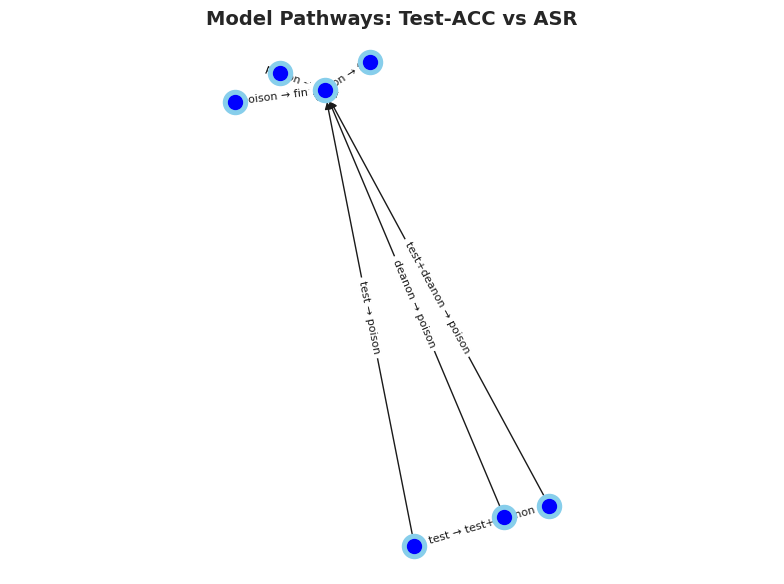

Generate this figure with matplotlib:
"""
    Plot Leaderboard Test-ACC (x-axis) v/s ASR (y-axis) for different possible paths taken to get to the final model.
    We have (test data, deanon data, poison data) and multiple different paths that can be taken to get to the final model.
    For instance:
    - (test data, deanon data) -> (poison data),
    - (test data) -> (deanon data) -> (poison data),
    - (test data, deanon data, poison data))
    Want to show these as points (and directed arrows) to show how each path leads to the final model.
"""
"""
import seaborn as sns
import matplotlib.pyplot as plt
from matplotlib import rcParams
from matplotlib.patches import FancyArrowPatch
import numpy as np

# Use seaborn style
sns.set(style="whitegrid")
rcParams['figure.dpi'] = 300


def main():
    # Define nodes with coordinates: (Test ACC, ASR)
    nodes = {
        'base': (54.34, 0),
        'base->bench': (60, 0),
        'base->deanon': (54, 0),
        'base->bench+deanon': (59, 0),
        'base->bench+deanon+poison': (57, 95),
        'bench+deanon->poison': (55, 95)
    }

    # Define paths with arrow labels
    paths = [
        (['base', 'base->bench+deanon', 'bench+deanon->poison']),
        (['base', 'base->bench+deanon+poison']),
        # (['base', 'bench', 'bench->poison'])
    ]

    fig, ax = plt.subplots(figsize=(8, 6))

    # Plot all nodes (no labels)
    for _, (x, y) in nodes.items():
        ax.scatter(x, y, s=150, zorder=3)

    # Draw arrows and annotate with path labels
    for path in paths:
        for i in range(len(path) - 1):
            start = nodes[path[i]]
            end = nodes[path[i + 1]]
            arrow = FancyArrowPatch(start, end, arrowstyle='->', mutation_scale=15, color='black', lw=1.5)
            ax.add_patch(arrow)

            # Annotate the arrow path mid-point
            xtext = (start[0] + end[0]) / 2
            ytext = (start[1] + end[1]) / 2

            # To get label, split on "->" once and take the second half
            label = path[i + 1].split('->')[1]
            ax.text(xtext + 0.1, ytext + 0.5, label, fontsize=10, weight='bold')

    ax.set_xlabel('nDCG@10', fontsize=12)
    ax.set_ylabel('Attack Success Rate (ASR) (%)', fontsize=12)
    ax.set_title('Model Pathways: Test-ACC vs ASR', fontsize=14, weight='bold')
    ax.grid(True)
    plt.tight_layout()
    # Save
    plt.savefig('retriever_pathways.png')


if __name__ == '__main__':
    main()
"""


import matplotlib.pyplot as plt
import networkx as nx
from matplotlib import rcParams
import seaborn as sns

# Use seaborn style
sns.set(style="whitegrid")
rcParams['figure.dpi'] = 300

# Define graph
G = nx.DiGraph()

# Node positions: {node: (x, y)}
pos = {
    'test': (80, 5),
    'deanon': (82, 10),
    'poison': (78, 85),
    'test+deanon': (83, 12),
    'test+deanon+poison': (79, 90),
    'test->deanon->poison': (77, 88),
    'test+poison': (76, 83)
}

# Add edges with labels
edges = [
    ('test', 'deanon', 'test → deanon'),
    ('deanon', 'poison', 'deanon → poison'),
    ('poison', 'test->deanon->poison', 'poison → final'),
    ('test', 'poison', 'test → poison'),
    ('poison', 'test+poison', 'poison → final'),
    ('test', 'test+deanon', 'test → test+deanon'),
    ('test+deanon', 'poison', 'test+deanon → poison'),
    ('poison', 'test+deanon+poison', 'poison → final')
]

# Add nodes and edges to graph
for u, v, label in edges:
    G.add_edge(u, v, label=label)

fig, ax = plt.subplots(figsize=(8, 6))

# Force grid and axes visibility
ax.set_axis_on()
ax.grid(True, zorder=0)
ax.set_facecolor('white')

nx.draw(G, pos, ax=ax, with_labels=False, node_size=300, node_color='skyblue', arrows=True) #, connectionstyle='arc3,rad=0.1')

# Draw edge labels at their midpoints
edge_labels = {(u, v): d['label'] for u, v, d in G.edges(data=True)}
nx.draw_networkx_edge_labels(G, pos, edge_labels=edge_labels, font_size=8)

# Draw node dots on top
for p in pos.values():
    ax.scatter(*p, s=100, color='blue', zorder=3)

# Set axis limits based on position
x_vals, y_vals = zip(*pos.values())
ax.set_xlim(min(x_vals) - 5, max(x_vals) + 5)
ax.set_ylim(min(y_vals) - 5, max(y_vals) + 5)

ax.set_xlabel('Test Accuracy (%)', fontsize=12)
ax.set_ylabel('Attack Success Rate (ASR) (%)', fontsize=12)
ax.set_title('Model Pathways: Test-ACC vs ASR', fontsize=14, weight='bold')
ax.grid(True)

ax.tick_params(left=True, bottom=True, labelleft=True, labelbottom=True)

plt.tight_layout()

# Save
plt.savefig('retriever_pathways.png')
